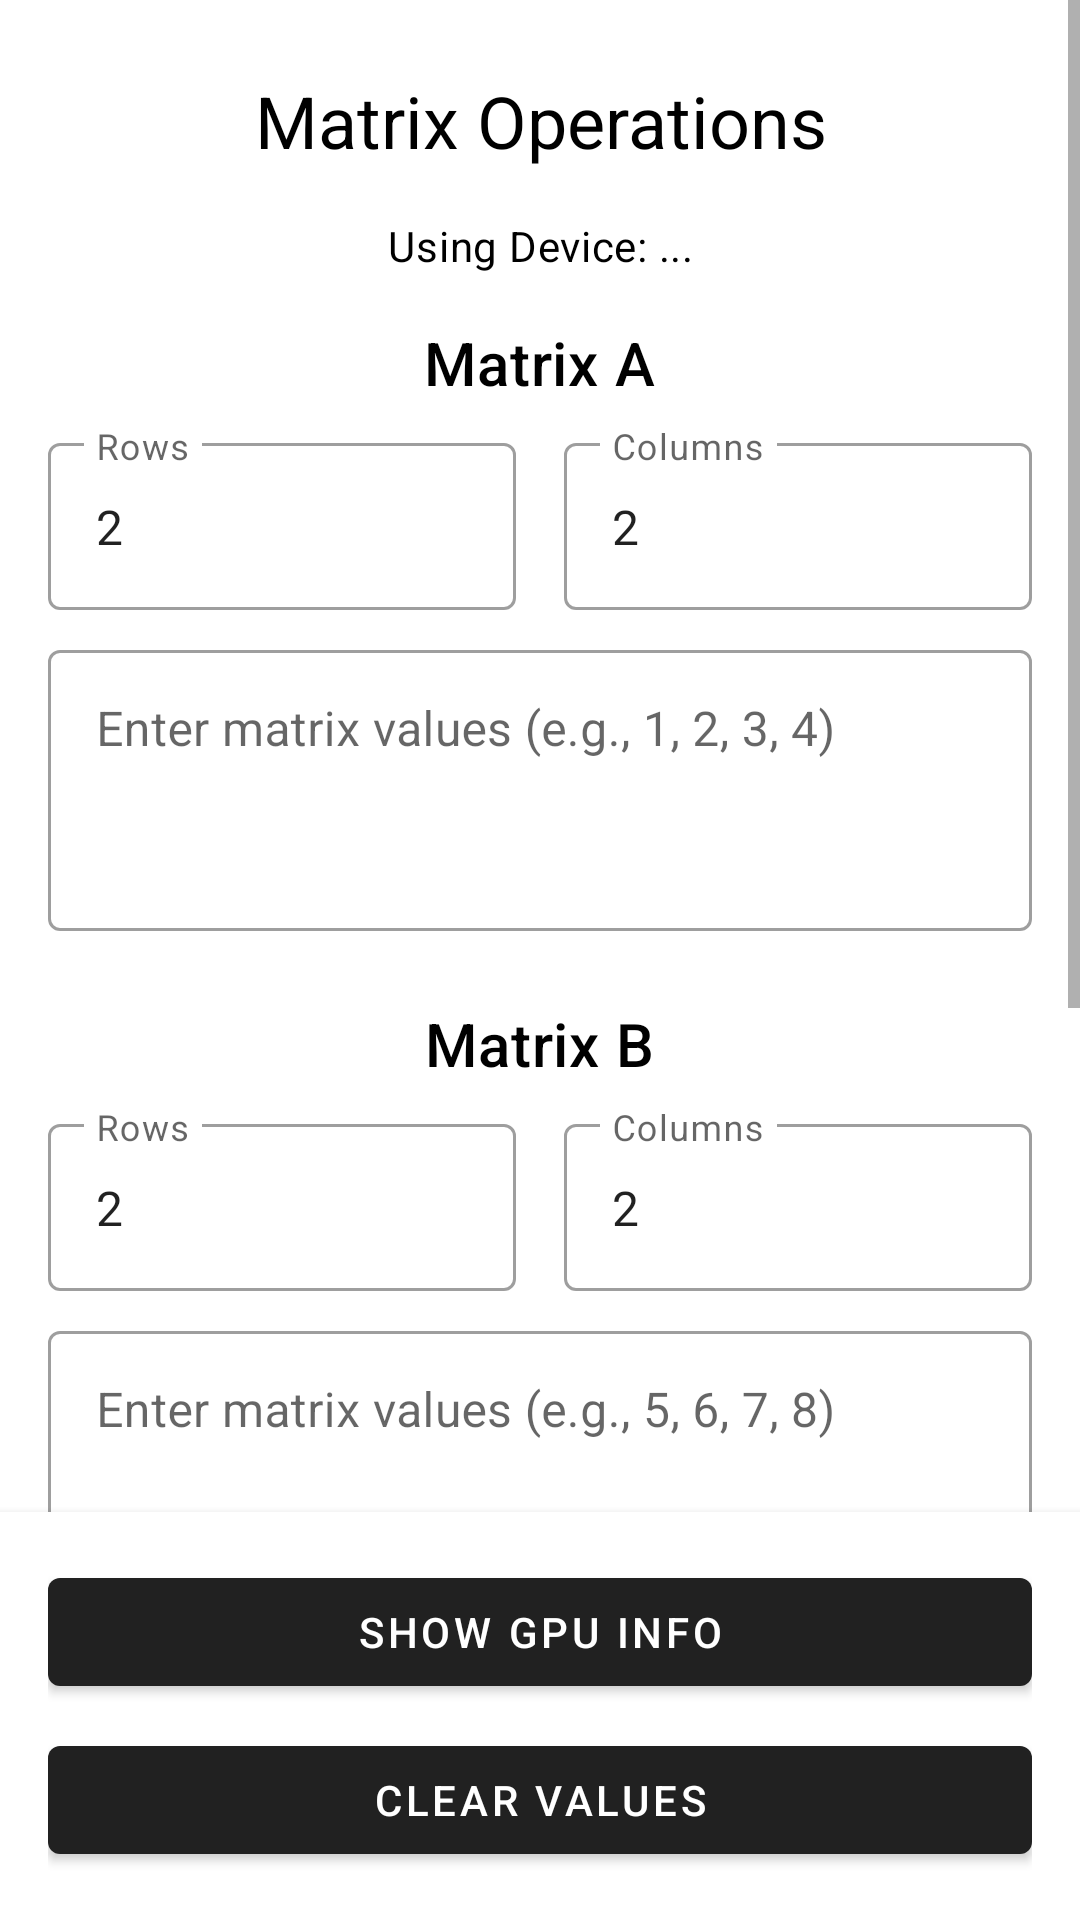

Produce the Android XML layout that renders to this screen, including the resource entries it uses.
<!-- AndroidManifest.xml: application theme Theme.MaterialComponents.DayNight.DarkActionBar -->
<!-- res/layout/activity_main.xml -->
<?xml version="1.0" encoding="utf-8"?>
<androidx.constraintlayout.widget.ConstraintLayout xmlns:android="http://schemas.android.com/apk/res/android"
    xmlns:app="http://schemas.android.com/apk/res-auto"
    xmlns:tools="http://schemas.android.com/tools"
    android:layout_width="match_parent"
    android:layout_height="match_parent"
    android:layout_marginTop="100px"
    android:layout_marginBottom="100px"
    android:background="?attr/colorSurface"
    app:barrierMargin="100px"
    tools:context=".MainActivity">

    <ScrollView
        android:layout_width="match_parent"
        android:layout_height="0dp"
        app:layout_constraintBottom_toTopOf="@+id/calculate_button_container"
        app:layout_constraintEnd_toEndOf="parent"
        app:layout_constraintStart_toStartOf="parent"
        app:layout_constraintTop_toTopOf="parent">

        <LinearLayout
            android:layout_width="match_parent"
            android:layout_height="wrap_content"
            android:gravity="center"
            android:orientation="vertical"
            android:paddingStart="16dp"
            android:paddingTop="24dp"
            android:paddingEnd="16dp"
            android:paddingBottom="24dp">

            <TextView
                android:layout_width="match_parent"
                android:layout_height="wrap_content"
                android:gravity="center"
                android:paddingBottom="16dp"
                android:text="Matrix Operations"
                android:textAppearance="?attr/textAppearanceHeadline5"
                android:textColor="?attr/colorOnSurface" />

            <TextView
                android:id="@+id/device_info_text"
                android:layout_width="match_parent"
                android:layout_height="wrap_content"
                android:gravity="center"
                android:paddingBottom="16dp"
                android:text="Using Device: ..."
                android:textAppearance="?attr/textAppearanceBody2"
                android:textColor="?attr/colorOnSurface" />

            <TextView
                android:layout_width="wrap_content"
                android:layout_height="wrap_content"
                android:text="Matrix A"
                android:textAppearance="?attr/textAppearanceHeadline6"
                android:textColor="?attr/colorOnSurface" />

            <LinearLayout
                android:layout_width="match_parent"
                android:layout_height="wrap_content"
                android:layout_marginTop="8dp"
                android:orientation="horizontal">

                <com.google.android.material.textfield.TextInputLayout
                    style="@style/Widget.MaterialComponents.TextInputLayout.OutlinedBox"
                    android:layout_width="0dp"
                    android:layout_height="wrap_content"
                    android:layout_weight="1"
                    android:hint="Rows">

                    <com.google.android.material.textfield.TextInputEditText
                        android:id="@+id/matrix_a_rows"
                        android:layout_width="match_parent"
                        android:layout_height="wrap_content"
                        android:inputType="number"
                        android:maxLength="2"
                        android:text="2" />
                </com.google.android.material.textfield.TextInputLayout>

                <View
                    android:layout_width="16dp"
                    android:layout_height="0dp" />

                <com.google.android.material.textfield.TextInputLayout
                    style="@style/Widget.MaterialComponents.TextInputLayout.OutlinedBox"
                    android:layout_width="0dp"
                    android:layout_height="wrap_content"
                    android:layout_weight="1"
                    android:hint="Columns">

                    <com.google.android.material.textfield.TextInputEditText
                        android:id="@+id/matrix_a_cols"
                        android:layout_width="match_parent"
                        android:layout_height="wrap_content"
                        android:inputType="number"
                        android:maxLength="2"
                        android:text="2" />
                </com.google.android.material.textfield.TextInputLayout>
            </LinearLayout>

            <com.google.android.material.textfield.TextInputLayout
                style="@style/Widget.MaterialComponents.TextInputLayout.OutlinedBox"
                android:layout_width="match_parent"
                android:layout_height="wrap_content"
                android:layout_marginTop="8dp"
                android:hint="Enter matrix values (e.g., 1, 2, 3, 4)">

                <com.google.android.material.textfield.TextInputEditText
                    android:id="@+id/matrix_a_values"
                    android:layout_width="match_parent"
                    android:layout_height="wrap_content"
                    android:gravity="top"
                    android:minLines="3" />
            </com.google.android.material.textfield.TextInputLayout>

            <TextView
                android:layout_width="wrap_content"
                android:layout_height="wrap_content"
                android:layout_marginTop="24dp"
                android:text="Matrix B"
                android:textAppearance="?attr/textAppearanceHeadline6"
                android:textColor="?attr/colorOnSurface" />

            <LinearLayout
                android:layout_width="match_parent"
                android:layout_height="wrap_content"
                android:layout_marginTop="8dp"
                android:orientation="horizontal">

                <com.google.android.material.textfield.TextInputLayout
                    style="@style/Widget.MaterialComponents.TextInputLayout.OutlinedBox"
                    android:layout_width="0dp"
                    android:layout_height="wrap_content"
                    android:layout_weight="1"
                    android:hint="Rows">

                    <com.google.android.material.textfield.TextInputEditText
                        android:id="@+id/matrix_b_rows"
                        android:layout_width="match_parent"
                        android:layout_height="wrap_content"
                        android:inputType="number"
                        android:maxLength="2"
                        android:text="2" />
                </com.google.android.material.textfield.TextInputLayout>

                <View
                    android:layout_width="16dp"
                    android:layout_height="0dp" />

                <com.google.android.material.textfield.TextInputLayout
                    style="@style/Widget.MaterialComponents.TextInputLayout.OutlinedBox"
                    android:layout_width="0dp"
                    android:layout_height="wrap_content"
                    android:layout_weight="1"
                    android:hint="Columns">

                    <com.google.android.material.textfield.TextInputEditText
                        android:id="@+id/matrix_b_cols"
                        android:layout_width="match_parent"
                        android:layout_height="wrap_content"
                        android:inputType="number"
                        android:maxLength="2"
                        android:text="2" />
                </com.google.android.material.textfield.TextInputLayout>
            </LinearLayout>

            <com.google.android.material.textfield.TextInputLayout
                style="@style/Widget.MaterialComponents.TextInputLayout.OutlinedBox"
                android:layout_width="match_parent"
                android:layout_height="wrap_content"
                android:layout_marginTop="8dp"
                android:hint="Enter matrix values (e.g., 5, 6, 7, 8)">

                <com.google.android.material.textfield.TextInputEditText
                    android:id="@+id/matrix_b_values"
                    android:layout_width="match_parent"
                    android:layout_height="wrap_content"
                    android:gravity="top"
                    android:minLines="3" />
            </com.google.android.material.textfield.TextInputLayout>

            <TextView
                android:layout_width="wrap_content"
                android:layout_height="wrap_content"
                android:layout_marginTop="24dp"
                android:text="Operation"
                android:textAppearance="?attr/textAppearanceHeadline6"
                android:textColor="?attr/colorOnSurface" />

            <GridLayout
                android:id="@+id/operation_grid"
                android:layout_width="match_parent"
                android:layout_height="wrap_content"
                android:layout_marginTop="8dp"
                android:alignmentMode="alignMargins"
                android:columnCount="2"
                android:columnOrderPreserved="false"
                android:rowCount="2"
                android:useDefaultMargins="true">

                <com.google.android.material.button.MaterialButton
                    android:id="@+id/btn_add"
                    style="@style/Widget.MaterialComponents.Button.OutlinedButton"
                    android:layout_width="0dp"
                    android:layout_height="wrap_content"
                    android:layout_columnWeight="1"
                    android:text="Addition" />

                <com.google.android.material.button.MaterialButton
                    android:id="@+id/btn_sub"
                    style="@style/Widget.MaterialComponents.Button.OutlinedButton"
                    android:layout_width="0dp"
                    android:layout_height="wrap_content"
                    android:layout_columnWeight="1"
                    android:text="Substraction" />

                <com.google.android.material.button.MaterialButton
                    android:id="@+id/btn_matrix_multiply"
                    style="@style/Widget.MaterialComponents.Button.OutlinedButton"
                    android:layout_width="0dp"
                    android:layout_height="wrap_content"
                    android:layout_columnWeight="1"
                    android:text="Matrix Multiplication" />

                <com.google.android.material.button.MaterialButton
                    android:id="@+id/btn_transpose"
                    style="@style/Widget.MaterialComponents.Button.OutlinedButton"
                    android:layout_width="0dp"
                    android:layout_height="wrap_content"
                    android:layout_columnWeight="1"
                    android:text="Transpose (Matrix A only)" />

            </GridLayout>

        </LinearLayout>

    </ScrollView>

    <LinearLayout
        android:id="@+id/calculate_button_container"
        android:layout_width="match_parent"
        android:layout_height="wrap_content"
        android:background="?attr/colorSurface"
        android:elevation="4dp"
        android:orientation="vertical"
        android:padding="16dp"
        app:layout_constraintBottom_toBottomOf="parent"
        app:layout_constraintEnd_toEndOf="parent"
        app:layout_constraintStart_toStartOf="parent">

        <com.google.android.material.button.MaterialButton
            android:id="@+id/btn_gpu_info"
            android:layout_width="match_parent"
            android:layout_height="wrap_content"
            android:text="Show GPU Info" />

        <com.google.android.material.button.MaterialButton
            android:id="@+id/btn_clear_values"
            android:layout_width="match_parent"
            android:layout_height="wrap_content"
            android:layout_marginTop="8dp"
            android:text="Clear Values" />
    </LinearLayout>

</androidx.constraintlayout.widget.ConstraintLayout>
<!-- resources referenced by this layout -->
<resources>

</resources>
